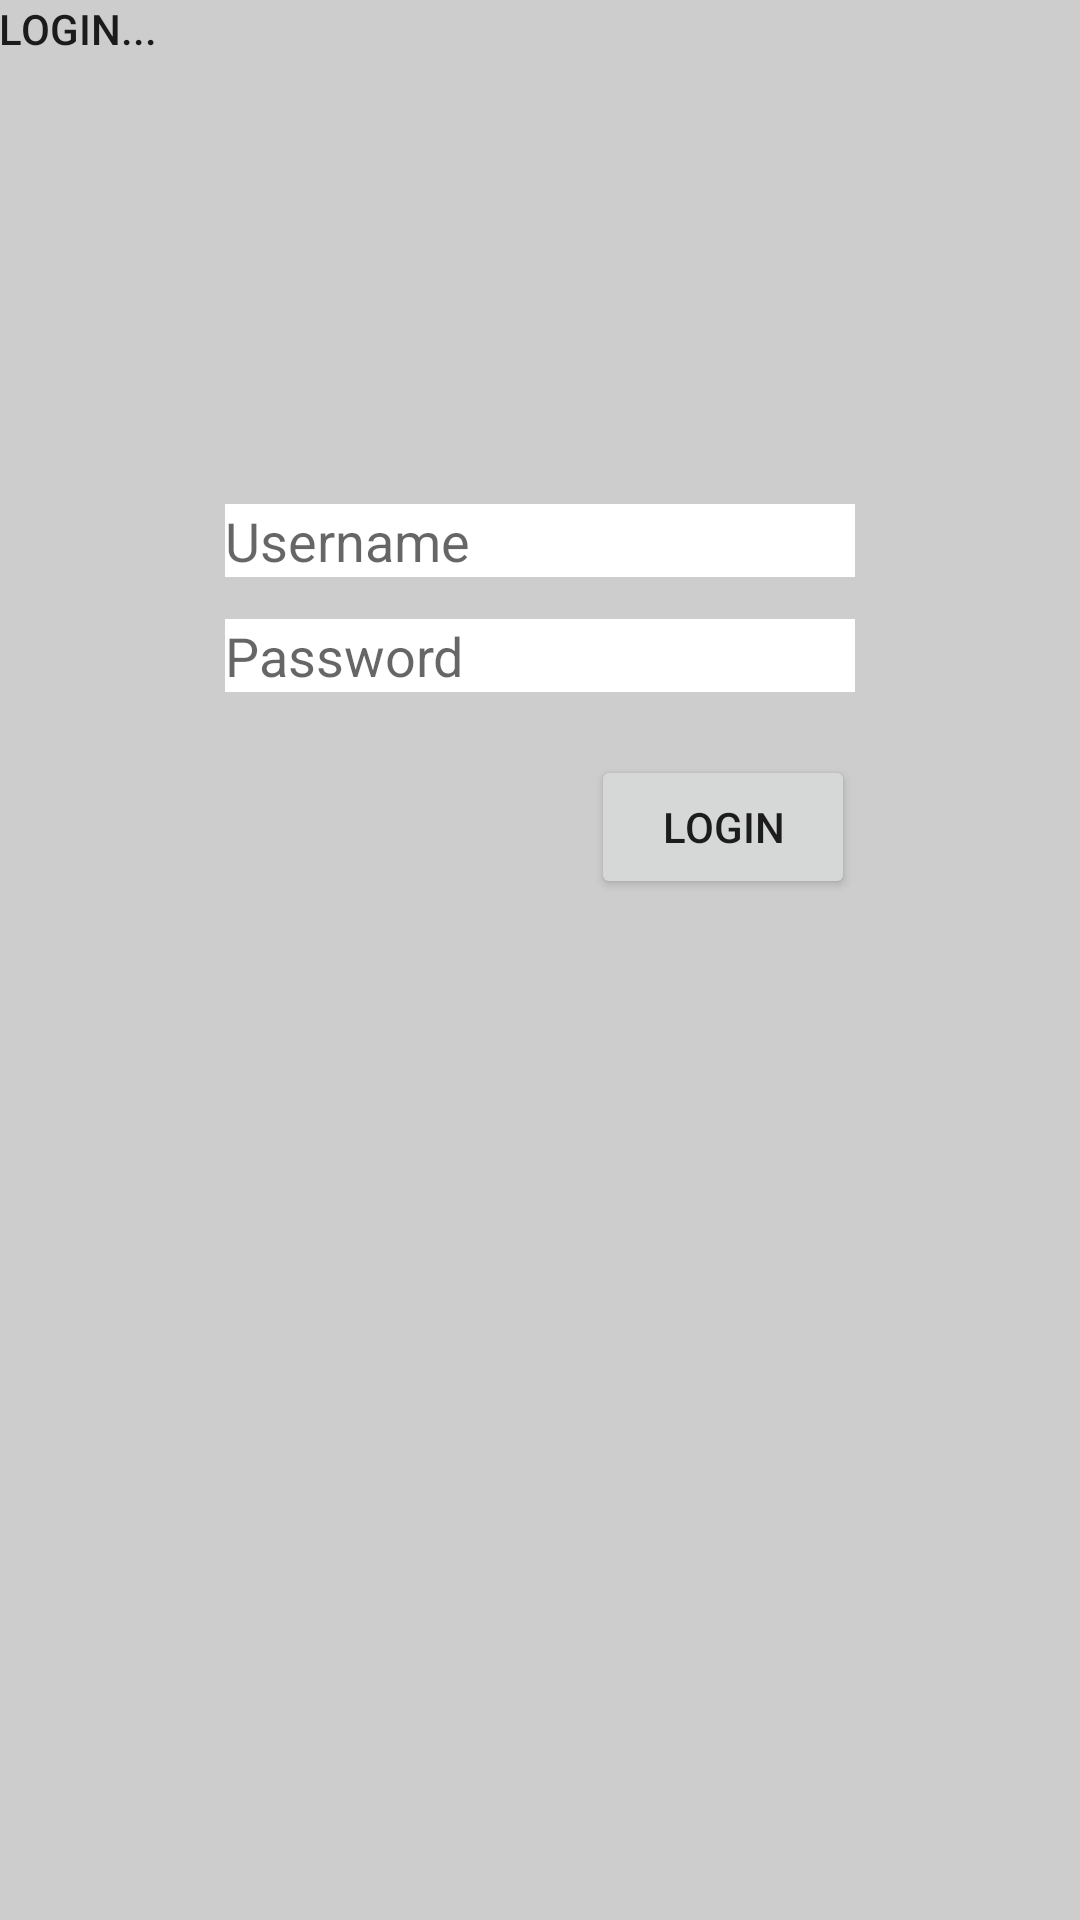

Reconstruct the res/layout file that produces this screen, plus the resources it refers to.
<!-- AndroidManifest.xml: application theme AppTheme -->
<!-- res/layout/login.xml -->
<?xml version="1.0" encoding="utf-8"?>
<RelativeLayout xmlns:android="http://schemas.android.com/apk/res/android"
    xmlns:tools="http://schemas.android.com/tools"
    android:id="@+id/activity_main2"
    android:layout_width="match_parent"
    android:layout_height="match_parent"
    android:paddingBottom="@dimen/activity_vertical_margin"
    android:paddingLeft="@dimen/activity_horizontal_margin"
    android:paddingRight="@dimen/activity_horizontal_margin"
    android:paddingTop="@dimen/activity_vertical_margin"
    tools:context="sachinmuralig.me.simplemulticontactpicker.Login"
    android:background="#cdcdcd">

    <TextView
        android:text="Login..."
        android:layout_width="wrap_content"
        android:layout_height="wrap_content"
        android:id="@+id/textView"
        android:layout_alignParentTop="true"
        android:layout_alignParentLeft="true"
        android:layout_alignParentStart="true"
        android:textAppearance="@style/TextAppearance.AppCompat.Button" />

    <EditText
        android:layout_width="210dp"
        android:layout_height="wrap_content"
        android:inputType="textPersonName"
        android:ems="10"
        android:layout_below="@+id/textView"
        android:layout_centerHorizontal="true"
        android:layout_marginTop="149dp"
        android:id="@+id/editText2"
        android:background="#ffffff"
        android:hint="Username" />

    <EditText
        android:layout_width="210dp"
        android:layout_height="wrap_content"
        android:inputType="textPassword"
        android:ems="10"
        android:layout_below="@+id/editText2"
        android:layout_alignRight="@+id/editText2"
        android:layout_alignEnd="@+id/editText2"
        android:layout_marginTop="14dp"
        android:id="@+id/editText3"
        android:background="#ffffff"
        android:hint="Password" />

    <Button
        android:text="Login"
        android:layout_width="wrap_content"
        android:layout_height="wrap_content"
        android:layout_below="@+id/editText3"
        android:layout_alignRight="@+id/editText3"
        android:layout_alignEnd="@+id/editText3"
        android:layout_marginTop="21dp"
        android:id="@+id/button2"
        android:onClick="goAdmin" />

</RelativeLayout>
<!-- resources referenced by this layout -->
<resources>
  <style name="AppTheme" parent="Theme.AppCompat.Light.DarkActionBar">
          
          <item name="colorPrimary">#40bad2</item>
          <item name="colorPrimaryDark">#349fb4</item>
          <item name="colorAccent">@color/colorAccent</item>
      </style>
  <!-- not gathered from this repository: default colours our renderer supplied (Android Studio template values) -->
  <color name="colorAccent">#FF03DAC5</color>
</resources>
